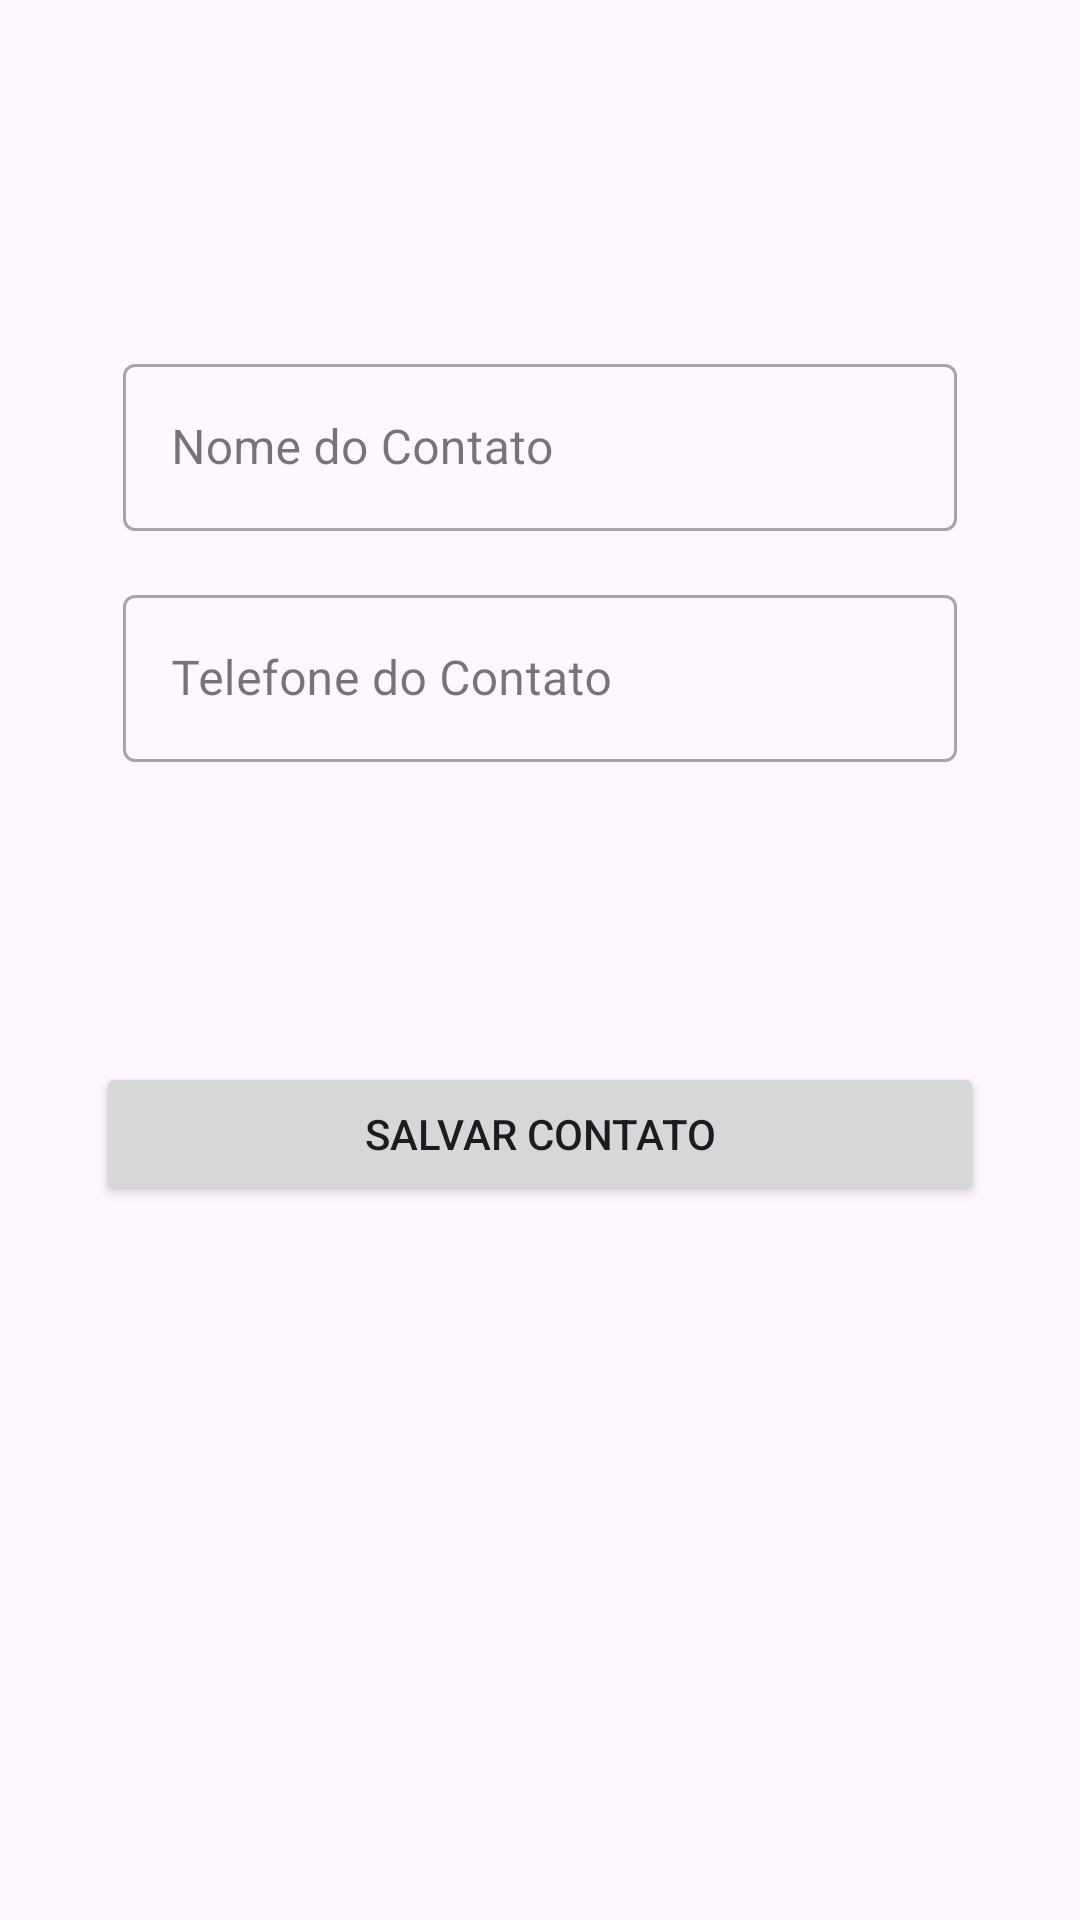

The Android layout XML behind this screen, and the referenced resources:
<!-- AndroidManifest.xml: application theme Theme.Applistadecontatosbootcampeverisdio -->
<!-- res/layout/activity_add_new_contatos.xml -->
<?xml version="1.0" encoding="utf-8"?>
<androidx.constraintlayout.widget.ConstraintLayout xmlns:android="http://schemas.android.com/apk/res/android"
    xmlns:app="http://schemas.android.com/apk/res-auto"
    xmlns:tools="http://schemas.android.com/tools"
    android:layout_width="match_parent"
    android:layout_height="match_parent"
    android:onClick="onClickExcluirContato"
    android:padding="16dp">



    <com.google.android.material.textfield.TextInputLayout
        android:id="@+id/outlinedTextField"
        style="@style/Widget.MaterialComponents.TextInputLayout.OutlinedBox"
        android:layout_width="match_parent"
        android:layout_height="wrap_content"
        android:layout_marginStart="25dp"
        android:layout_marginTop="100dp"
        android:layout_marginEnd="25dp"
        android:hint="@string/nome_do_contato"
        app:layout_constraintEnd_toEndOf="parent"
        app:layout_constraintStart_toStartOf="parent"
        app:layout_constraintTop_toTopOf="parent">

        <com.google.android.material.textfield.TextInputEditText
            android:id="@+id/etNome"
            android:layout_width="match_parent"
            android:layout_height="wrap_content"
            android:inputType="textPersonName" />

    </com.google.android.material.textfield.TextInputLayout>

    <com.google.android.material.textfield.TextInputLayout
        android:id="@+id/outlinedTextField2"
        style="@style/Widget.MaterialComponents.TextInputLayout.OutlinedBox"
        android:layout_width="match_parent"
        android:layout_height="wrap_content"
        android:layout_marginStart="25dp"
        android:layout_marginTop="16dp"
        android:layout_marginEnd="25dp"

        android:hint="@string/telefone_do_contato"
        app:layout_constraintEnd_toEndOf="parent"
        app:layout_constraintStart_toStartOf="parent"
        app:layout_constraintTop_toBottomOf="@+id/outlinedTextField">

        <com.google.android.material.textfield.TextInputEditText
            android:id="@+id/etTelefone"
            android:layout_width="match_parent"
            android:layout_height="wrap_content"
            android:inputType="numberDecimal"
            android:textColor="@color/black" />

    </com.google.android.material.textfield.TextInputLayout>


    <Button
        android:id="@+id/btnSalvarConato"
        android:layout_width="match_parent"
        android:layout_height="wrap_content"
        android:layout_marginStart="16dp"
        android:layout_marginTop="100dp"
        android:layout_marginEnd="16dp"
        android:text="@string/salvar_contato"
        app:layout_constraintEnd_toEndOf="parent"
        app:layout_constraintStart_toStartOf="parent"
        app:layout_constraintTop_toBottomOf="@+id/outlinedTextField2" />

    <Button
        android:id="@+id/btnExcluirContato"
        android:layout_width="match_parent"
        android:layout_height="wrap_content"
        android:layout_marginStart="16dp"
        android:layout_marginTop="50dp"
        android:layout_marginEnd="16dp"
        android:onClick="onClickExcluirContato"
        android:text="@string/excluir_contato"
        android:visibility="gone"
        app:layout_constraintEnd_toEndOf="parent"
        app:layout_constraintStart_toStartOf="parent"
        app:layout_constraintTop_toBottomOf="@+id/btnSalvarConato"
        tools:visibility="visible" />
    <ProgressBar
        android:id="@+id/pb_load_add_contato"
        android:layout_width="wrap_content"
        android:layout_height="wrap_content"
        android:layout_marginStart="16dp"
        android:layout_marginTop="16dp"
        android:layout_marginEnd="16dp"
        android:layout_marginBottom="16dp"
        android:visibility="gone"
        app:layout_constraintBottom_toBottomOf="parent"
        app:layout_constraintEnd_toEndOf="parent"
        app:layout_constraintStart_toStartOf="parent"
        app:layout_constraintTop_toTopOf="parent" />

</androidx.constraintlayout.widget.ConstraintLayout>
<!-- resources referenced by this layout -->
<resources>
  <string name="excluir_contato">Excluir contato</string>
  <string name="nome_do_contato">Nome do Contato</string>
  <string name="salvar_contato">Salvar contato</string>
  <string name="telefone_do_contato">Telefone do Contato</string>
  <style name="Theme.Applistadecontatosbootcampeverisdio" parent="Base.Theme.Applistadecontatosbootcampeverisdio" />
  <style name="Base.Theme.Applistadecontatosbootcampeverisdio" parent="Theme.Material3.DayNight.NoActionBar">
          
          
      </style>
  <!-- not gathered from this repository: default colours our renderer supplied (Android Studio template values) -->
  <color name="black">#FF000000</color>
</resources>
